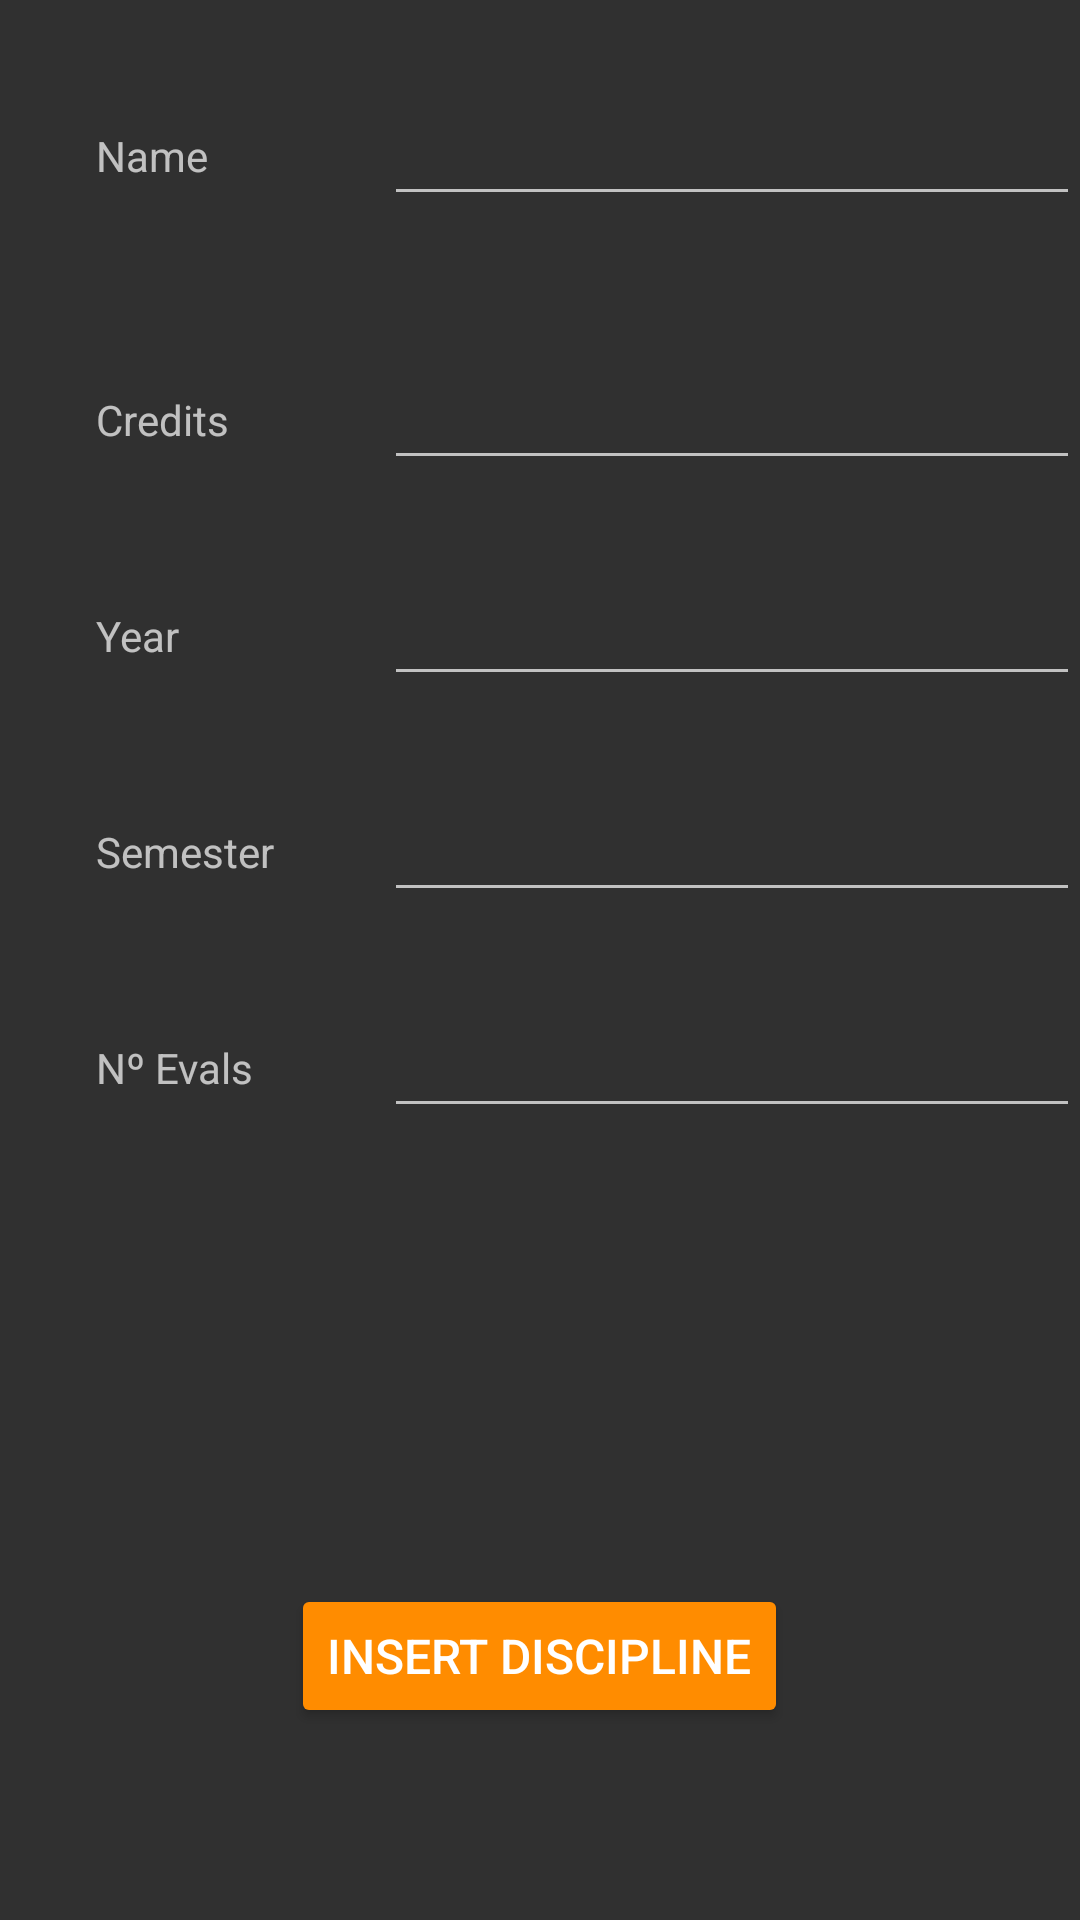

This screen was rendered from an Android layout file. Write that file and the resources it references.
<!-- AndroidManifest.xml: application theme Theme.AppCompat -->
<!-- res/layout/insert_discipline.xml -->
<?xml version="1.0" encoding="utf-8"?>
<RelativeLayout xmlns:android="http://schemas.android.com/apk/res/android"
    android:orientation="vertical"
    android:layout_width="match_parent"
    android:layout_height="match_parent">

    <TextView
        android:id="@+id/nameText"
        android:layout_width="64dp"
        android:layout_height="40dp"
        android:text="Name"
        android:layout_margin="32dp"
        android:gravity="left|center_vertical"/>

    <EditText
        android:id="@+id/nameDiscipline"
        android:layout_width="256dp"
        android:layout_height="40dp"
        android:layout_marginTop="32dp"
        android:layout_marginBottom="32dp"
        android:layout_toEndOf="@+id/nameText"
        android:inputType="textShortMessage"/>

    <TextView
        android:id="@+id/creditsText"
        android:layout_width="64dp"
        android:layout_height="40dp"
        android:text="Credits"
        android:layout_marginTop="16dp"
        android:layout_marginRight="32dp"
        android:layout_marginLeft="32dp"
        android:layout_marginBottom="16dp"
        android:gravity="left|center_vertical"
        android:layout_below="@+id/nameText"/>

    <EditText
        android:id="@+id/creditsDiscipline"
        android:layout_width="256dp"
        android:layout_height="40dp"
        android:layout_marginTop="16dp"
        android:layout_marginBottom="16dp"
        android:layout_toEndOf="@+id/creditsText"
        android:inputType="number"
        android:layout_below="@+id/nameDiscipline"/>

    <TextView
        android:id="@+id/yearText"
        android:layout_width="64dp"
        android:layout_height="40dp"
        android:text="Year"
        android:layout_marginTop="16dp"
        android:layout_marginRight="32dp"
        android:layout_marginLeft="32dp"
        android:layout_marginBottom="16dp"
        android:gravity="left|center_vertical"
        android:layout_below="@+id/creditsText"/>

    <EditText
        android:id="@+id/yearDiscipline"
        android:layout_width="256dp"
        android:layout_height="40dp"
        android:layout_marginTop="16dp"
        android:layout_marginBottom="16dp"
        android:layout_toEndOf="@+id/yearText"
        android:inputType="number"
        android:layout_below="@id/creditsDiscipline"/>

    <TextView
        android:id="@+id/semesterText"
        android:layout_width="64dp"
        android:layout_height="40dp"
        android:text="Semester"
        android:layout_marginTop="16dp"
        android:layout_marginRight="32dp"
        android:layout_marginLeft="32dp"
        android:layout_marginBottom="16dp"
        android:gravity="left|center_vertical"
        android:layout_below="@+id/yearText"/>

    <EditText
        android:id="@+id/semesterDiscipline"
        android:layout_width="256dp"
        android:layout_height="40dp"
        android:layout_marginTop="16dp"
        android:layout_marginBottom="16dp"
        android:layout_toEndOf="@+id/semesterText"
        android:inputType="number"
        android:layout_below="@id/yearDiscipline"/>

    <TextView
        android:id="@+id/evaluationsText"
        android:layout_width="64dp"
        android:layout_height="40dp"
        android:text="Nº Evals"
        android:layout_marginTop="16dp"
        android:layout_marginRight="32dp"
        android:layout_marginLeft="32dp"
        android:layout_marginBottom="16dp"
        android:gravity="left|center_vertical"
        android:layout_below="@+id/semesterText"/>

    <EditText
        android:id="@+id/evaluationsDiscipline"
        android:layout_width="256dp"
        android:layout_height="40dp"
        android:layout_marginTop="16dp"
        android:layout_marginBottom="16dp"
        android:layout_toEndOf="@+id/evaluationsText"
        android:inputType="number"
        android:layout_below="@id/semesterDiscipline"/>

    <Button
        android:id="@+id/addDiscipline"
        android:layout_width="wrap_content"
        android:layout_height="wrap_content"
        android:layout_alignParentBottom="true"
        android:layout_centerHorizontal="true"
        android:layout_margin="64dp"
        android:backgroundTint="@color/orange"
        android:text="Insert Discipline"
        android:textSize="16dp"
        android:textColor="@color/white"/>

</RelativeLayout>
<!-- resources referenced by this layout -->
<resources>
  <color name="orange">#FF8C00</color>
  <color name="white">#FFFFFFFF</color>
</resources>
